The GitHub repository CarLoOSX/GesturePredictor contains a labelled image folder "data" with 5 categories: bottom, circle, left, right, top. Examples follow, each with its label.

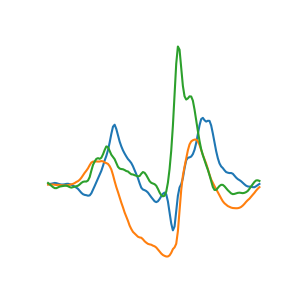
Label: circle

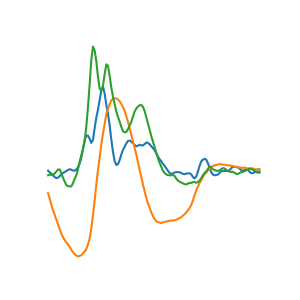
Label: bottom

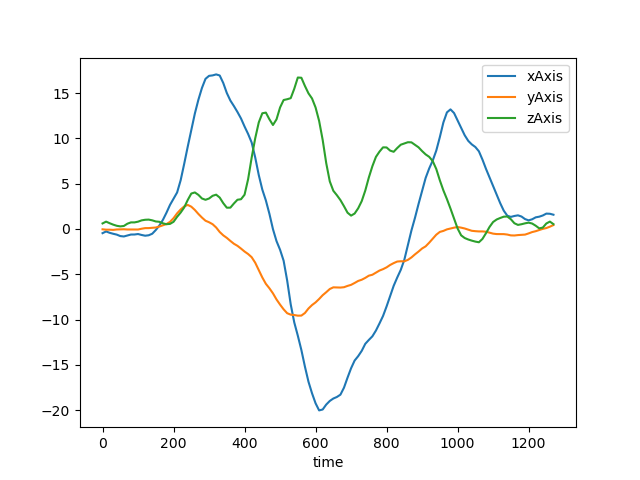
Label: right

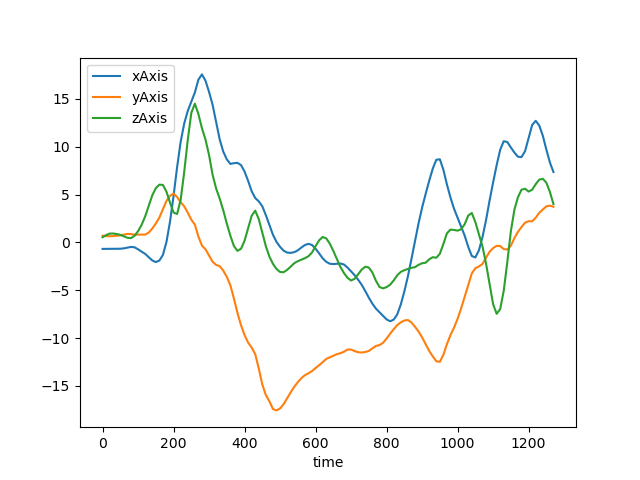
Label: top

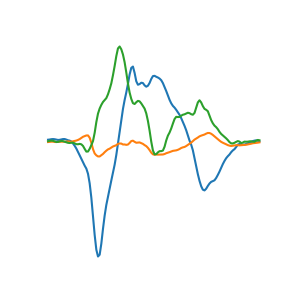
Label: left

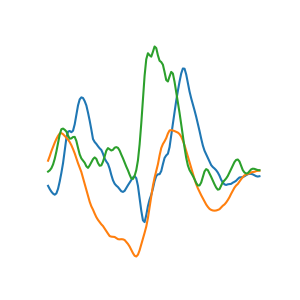
Label: circle
